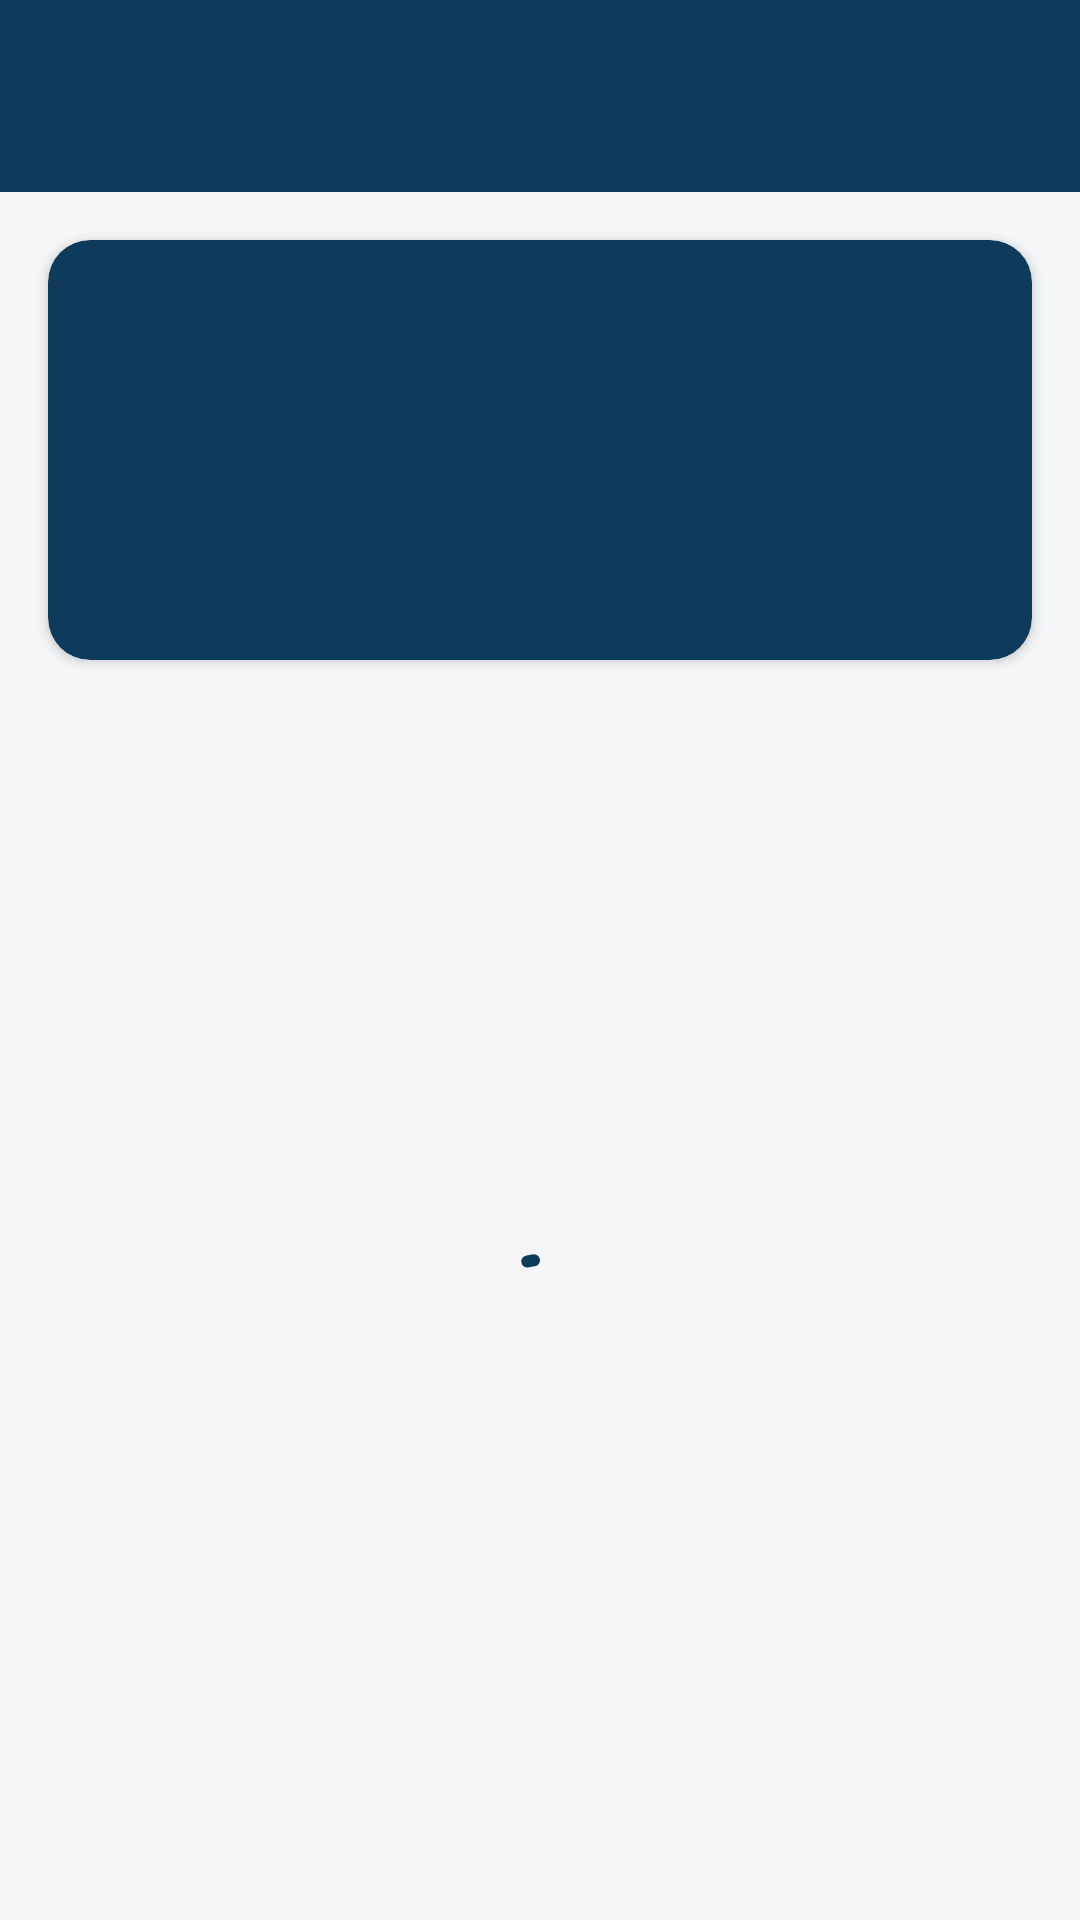

Here is an Android app screen rendered from its layout file. Give the layout XML and the strings, colors and styles it references.
<!-- AndroidManifest.xml: application theme Theme.Manutec -->
<!-- res/layout/activity_historico_maquina.xml -->
<?xml version="1.0" encoding="utf-8"?>
<LinearLayout xmlns:android="http://schemas.android.com/apk/res/android"
    xmlns:app="http://schemas.android.com/apk/res-auto"
    android:id="@+id/raiz"
    android:layout_width="match_parent"
    android:layout_height="match_parent"
    android:background="@color/fundo"
    android:orientation="vertical">

    <include
        android:id="@+id/appBar"
        layout="@layout/view_appbar" />

    <com.google.android.material.card.MaterialCardView
        style="@style/Widget.Manutec.Card"
        android:layout_width="match_parent"
        android:layout_height="wrap_content"
        android:layout_margin="16dp"
        app:cardBackgroundColor="@color/azul_aco">

        <LinearLayout
            android:layout_width="match_parent"
            android:layout_height="wrap_content"
            android:orientation="vertical"
            android:padding="16dp">

            <TextView
                android:id="@+id/textoMaquina"
                android:layout_width="wrap_content"
                android:layout_height="wrap_content"
                android:textAppearance="?attr/textAppearanceTitleLarge"
                android:textColor="@color/branco"
                android:textStyle="bold" />

            <TextView
                android:id="@+id/textoSetor"
                android:layout_width="wrap_content"
                android:layout_height="wrap_content"
                android:textAppearance="?attr/textAppearanceBodyMedium"
                android:textColor="@color/azul_claro" />

            <LinearLayout
                android:layout_width="match_parent"
                android:layout_height="wrap_content"
                android:layout_marginTop="14dp"
                android:orientation="horizontal">

                <include
                    android:id="@+id/numeroTotal"
                    layout="@layout/view_numero" />

                <include
                    android:id="@+id/numeroMedio"
                    layout="@layout/view_numero" />

                <include
                    android:id="@+id/numeroParado"
                    layout="@layout/view_numero" />
            </LinearLayout>
        </LinearLayout>
    </com.google.android.material.card.MaterialCardView>

    <FrameLayout
        android:layout_width="match_parent"
        android:layout_height="match_parent">

        <androidx.recyclerview.widget.RecyclerView
            android:id="@+id/lista"
            android:layout_width="match_parent"
            android:layout_height="match_parent"
            android:clipToPadding="false"
            android:paddingBottom="16dp" />

        <include
            android:id="@+id/estadoVazio"
            layout="@layout/view_estado_vazio"
            android:visibility="gone" />

        <com.google.android.material.progressindicator.CircularProgressIndicator
            android:id="@+id/progresso"
            android:layout_width="wrap_content"
            android:layout_height="wrap_content"
            android:layout_gravity="center"
            android:indeterminate="true" />
    </FrameLayout>
</LinearLayout>
<!-- res/layout/view_appbar.xml (included above) -->
<?xml version="1.0" encoding="utf-8"?>
<com.google.android.material.appbar.AppBarLayout xmlns:android="http://schemas.android.com/apk/res/android"
    xmlns:app="http://schemas.android.com/apk/res-auto"
    android:layout_width="match_parent"
    android:layout_height="wrap_content"
    android:background="@color/azul_aco"
    app:liftOnScroll="false">

    <com.google.android.material.appbar.MaterialToolbar
        android:id="@+id/toolbar"
        android:layout_width="match_parent"
        android:layout_height="?attr/actionBarSize"
        android:background="@color/azul_aco"
        android:theme="@style/ThemeOverlay.Manutec.Toolbar"
        app:navigationIconTint="@color/branco"
        app:popupTheme="@style/ThemeOverlay.Material3.Light"
        app:subtitleTextColor="@color/azul_claro"
        app:titleTextColor="@color/branco" />

</com.google.android.material.appbar.AppBarLayout>
<!-- res/layout/view_numero.xml (included above) -->
<?xml version="1.0" encoding="utf-8"?>
<LinearLayout xmlns:android="http://schemas.android.com/apk/res/android"
    android:layout_width="0dp"
    android:layout_height="wrap_content"
    android:layout_weight="1"
    android:orientation="vertical">

    <TextView
        android:id="@+id/valor"
        android:layout_width="wrap_content"
        android:layout_height="wrap_content"
        android:textAppearance="?attr/textAppearanceTitleLarge"
        android:textColor="@color/branco"
        android:textStyle="bold" />

    <TextView
        android:id="@+id/rotulo"
        android:layout_width="wrap_content"
        android:layout_height="wrap_content"
        android:textAppearance="?attr/textAppearanceBodySmall"
        android:textColor="@color/azul_claro" />
</LinearLayout>
<!-- res/layout/view_estado_vazio.xml (included above) -->
<?xml version="1.0" encoding="utf-8"?>
<LinearLayout xmlns:android="http://schemas.android.com/apk/res/android"
    xmlns:app="http://schemas.android.com/apk/res-auto"
    android:layout_width="match_parent"
    android:layout_height="match_parent"
    android:gravity="center"
    android:orientation="vertical"
    android:padding="32dp">

    <ImageView
        android:id="@+id/iconeVazio"
        android:layout_width="72dp"
        android:layout_height="72dp"
        android:importantForAccessibility="no"
        android:src="@drawable/ic_inbox"
        app:tint="@color/cinza_borda" />

    <TextView
        android:id="@+id/tituloVazio"
        android:layout_width="wrap_content"
        android:layout_height="wrap_content"
        android:layout_marginTop="16dp"
        android:gravity="center"
        android:text="@string/vazio_padrao_titulo"
        android:textAppearance="?attr/textAppearanceTitleMedium"
        android:textColor="@color/grafite" />

    <TextView
        android:id="@+id/mensagemVazio"
        android:layout_width="wrap_content"
        android:layout_height="wrap_content"
        android:layout_marginTop="6dp"
        android:gravity="center"
        android:textAppearance="?attr/textAppearanceBodyMedium"
        android:textColor="@color/cinza_texto" />

</LinearLayout>
<!-- resources referenced by this layout -->
<resources>
  <color name="azul_aco">#0E3A5B</color>
  <color name="azul_claro">#D6E6F2</color>
  <color name="branco">#FFFFFF</color>
  <color name="cinza_borda">#D3DAE0</color>
  <color name="cinza_texto">#5B6770</color>
  <color name="fundo">#F3F5F7</color>
  <color name="grafite">#1F2A33</color>
  <string name="vazio_padrao_titulo">Nada por aqui</string>
  <style name="ThemeOverlay.Manutec.Toolbar" parent="ThemeOverlay.Material3.Dark.ActionBar">
          <item name="colorControlNormal">@color/branco</item>
      </style>
  <style name="Widget.Manutec.Card" parent="Widget.Material3.CardView.Elevated">
          <item name="cardCornerRadius">14dp</item>
          <item name="cardElevation">2dp</item>
          <item name="cardBackgroundColor">@color/branco</item>
      </style>
  <style name="Theme.Manutec" parent="Theme.Material3.Light.NoActionBar">
          <item name="colorPrimary">@color/azul_aco</item>
          <item name="colorOnPrimary">@color/branco</item>
          <item name="colorPrimaryContainer">@color/azul_claro</item>
          <item name="colorOnPrimaryContainer">@color/azul_escuro</item>
          <item name="colorSecondary">@color/laranja</item>
          <item name="colorOnSecondary">@color/grafite</item>
          <item name="colorSecondaryContainer">@color/laranja_claro</item>
          <item name="colorOnSecondaryContainer">@color/grafite</item>
          <item name="colorTertiary">@color/laranja</item>
          <item name="android:colorBackground">@color/fundo</item>
          <item name="colorSurface">@color/branco</item>
          <item name="colorOnSurface">@color/grafite</item>
          <item name="colorOnSurfaceVariant">@color/cinza_texto</item>
          <item name="colorOutline">@color/cinza_borda</item>
          <item name="colorError">@color/vermelho</item>
          <item name="floatingActionButtonStyle">@style/Widget.Manutec.Fab</item>
      </style>
  <color name="azul_escuro">#082539</color>
  <color name="laranja">#F28C28</color>
  <color name="laranja_claro">#FFE2C4</color>
  <color name="vermelho">#C62828</color>
  <style name="Widget.Manutec.Fab" parent="Widget.Material3.FloatingActionButton.Primary">
          <item name="backgroundTint">@color/laranja</item>
          <item name="tint">@color/grafite</item>
      </style>
</resources>
